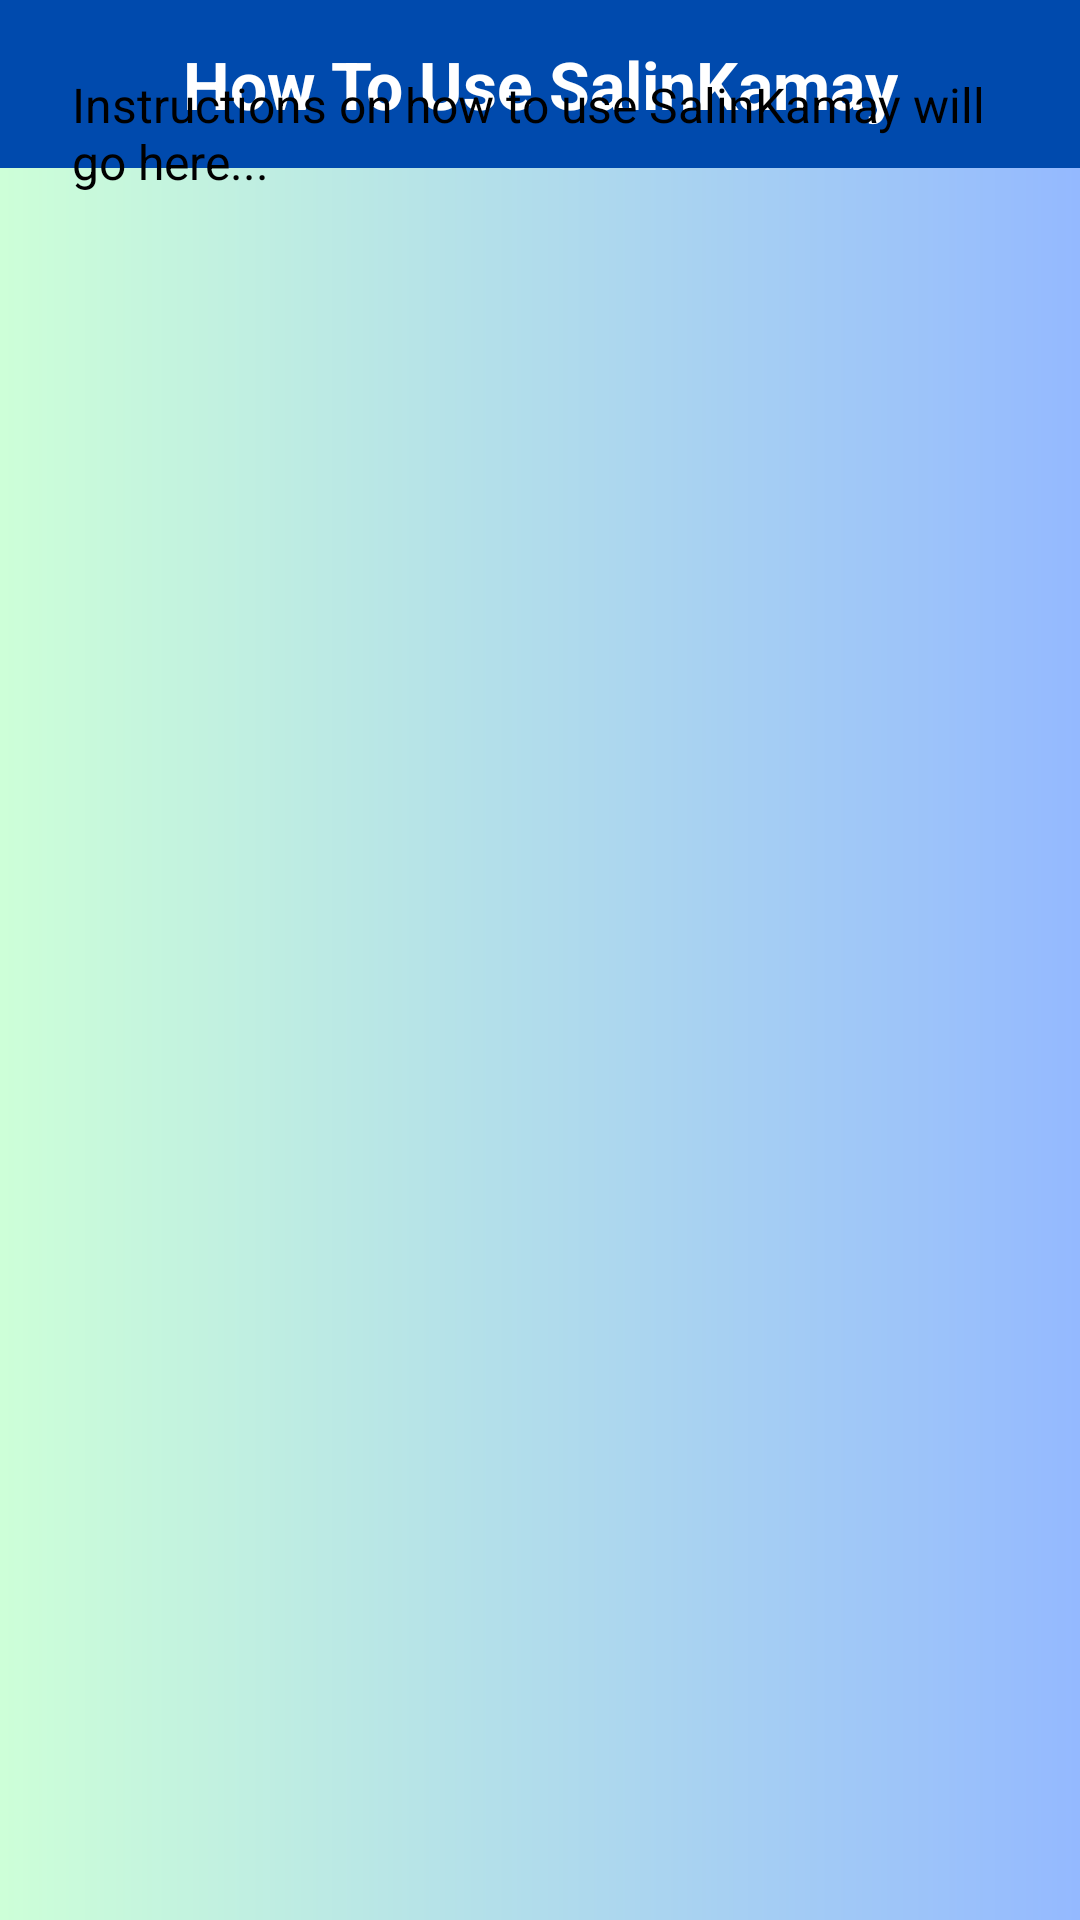

Produce the Android XML layout that renders to this screen, including the resource entries it uses.
<!-- AndroidManifest.xml: activity theme Theme.SalinKamay.NoActionBar -->
<!-- res/layout/activity_how_to_use.xml -->
<?xml version="1.0" encoding="utf-8"?>
<androidx.constraintlayout.widget.ConstraintLayout
    xmlns:android="http://schemas.android.com/apk/res/android"
    xmlns:app="http://schemas.android.com/apk/res-auto"
    android:layout_width="match_parent"
    android:layout_height="match_parent"
    android:fitsSystemWindows="true"
    android:background="@drawable/gradient_background">

    
    <androidx.appcompat.widget.Toolbar
        android:id="@+id/how_to_use_toolbar"
        android:layout_width="match_parent"
        android:layout_height="?attr/actionBarSize"
        android:background="@color/nav_bar_color"
        app:layout_constraintTop_toTopOf="parent"
        app:layout_constraintStart_toStartOf="parent"
        app:layout_constraintEnd_toEndOf="parent">

        <TextView
            android:layout_width="wrap_content"
            android:layout_height="wrap_content"
            android:text="How To Use SalinKamay"
            android:textSize="22sp"
            android:textColor="@color/white"
            android:textStyle="bold"
            android:layout_gravity="center"/>
    </androidx.appcompat.widget.Toolbar>

    
    <ScrollView
        android:layout_width="match_parent"
        android:layout_height="match_parent"
        android:padding="16dp"
        app:layout_constraintTop_toBottomOf="@id/how_to_use_toolbar">

        <TextView
            android:layout_width="match_parent"
            android:layout_height="wrap_content"
            android:text="Instructions on how to use SalinKamay will go here..."
            android:textSize="16sp"
            android:textColor="@android:color/black"
            android:padding="8dp"/>
    </ScrollView>

</androidx.constraintlayout.widget.ConstraintLayout>
<!-- resources referenced by this layout -->
<resources>
  <color name="nav_bar_color">#004aad</color>
  <color name="white">#FFFFFFFF</color>
  <!-- drawable gradient_background (drawable) -->
  <layer-list xmlns:android="http://schemas.android.com/apk/res/android">
      <item>
          <shape android:shape="rectangle">
              <gradient
                  android:angle="0"
                  android:startColor="#CDFFD8"
                  android:endColor="#94B9FF"
                  android:type="linear"/>
          </shape>
      </item>
  </layer-list>
  <style name="Theme.SalinKamay.NoActionBar" parent="Theme.MaterialComponents.Light.NoActionBar">
          
      </style>
</resources>
